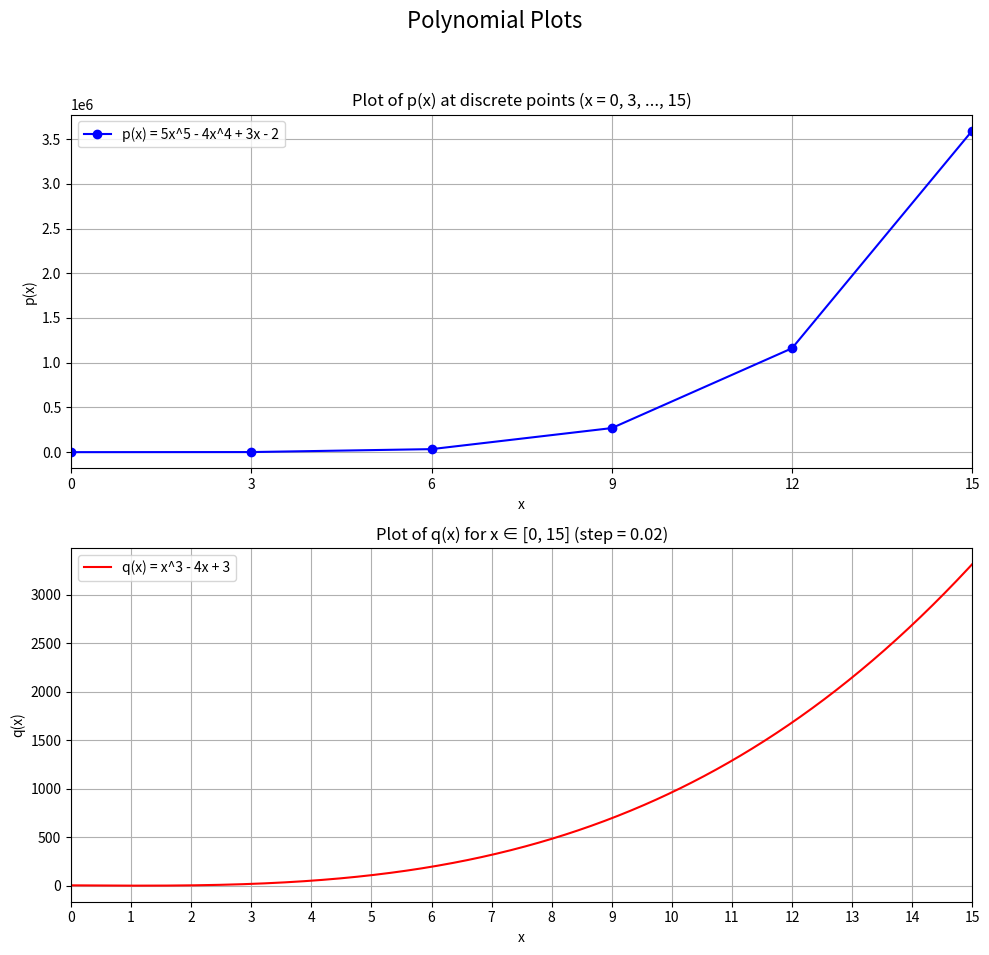

Write Python code to recreate this figure.
import numpy as np
import matplotlib.pyplot as plt

np.set_printoptions(precision=3, suppress=True)

print("--- Question 4: Matrix and Polynomial Operations ---")

print("\n--- Part 1: Matrix Manipulation ---")

A = np.array([[8, -3],
              [12, 5],
              [5, 9]])

B = np.array([[11, 10],
              [-6, 15]])

print("Matrix A (3x2):\n", A)
print("\nMatrix B (2x2):\n", B)

AB = A @ B
print("\nProduct (A @ B):\n", AB)

LHS = AB.T
print("\nLHS (AB)ᵀ:\n", LHS)

RHS = B.T @ A.T
print("\nRHS (Bᵀ @ Aᵀ):\n", RHS)

is_equal = np.allclose(LHS, RHS)
print(f"\nProperty (AB)ᵀ = Bᵀ Aᵀ is: {is_equal}")

print("\n--- Part 2: Polynomial Operations ---")

p = [5, -4, 0, 0, 3, -2]
print(f"\np(x) coefficients: {p}")

q = [1, 0, -4, 3]
print(f"q(x) coefficients: {q}")

product_pq = np.convolve(p, q)
print("\nProduct p(x)q(x) coefficients:\n", product_pq)

quotient, remainder = np.polydiv(p, q)
print("\nDivision p(x) / q(x):")
print("  Quotient coefficients: ", quotient)
print("  Remainder coefficients: ", remainder)

roots_p = np.roots(p)
print("\nRoots of p(x) (both real and complex):\n", roots_p)

print("\nGenerating and saving plots...")

fig, (ax1, ax2) = plt.subplots(2, 1, figsize=(10, 10))
fig.suptitle('Polynomial Plots', fontsize=16)

x_p = np.arange(0, 16, 3)
y_p = np.polyval(p, x_p)
ax1.plot(x_p, y_p, 'bo-', label='p(x) = 5x^5 - 4x^4 + 3x - 2')
ax1.set_title('Plot of p(x) at discrete points (x = 0, 3, ..., 15)')
ax1.set_xlabel('x')
ax1.set_ylabel('p(x)')
ax1.set_xlim(0, 15)
ax1.set_xticks(np.arange(0, 16, 3))
ax1.legend()
ax1.grid(True)

step = 0.02
num_points = int(round(15.0 / step)) + 1
x_q = np.linspace(0.0, 15.0, num_points)
y_q = np.polyval(q, x_q)
ax2.plot(x_q, y_q, 'r-', label='q(x) = x^3 - 4x + 3')
ax2.set_title('Plot of q(x) for x ∈ [0, 15] (step = 0.02)')
ax2.set_xlabel('x')
ax2.set_ylabel('q(x)')
ax2.set_xlim(0, 15)
ax2.set_xticks(np.arange(0, 16, 1))
ax2.legend()
ax2.grid(True)

plt.tight_layout(rect=[0, 0.03, 1, 0.95])
plot_file = 'polynomial_plots_tick15.png'
fig.savefig(plot_file)
print(f"Plots saved successfully as '{plot_file}'")

plt.show()

print("\n--- Script Finished ---")
